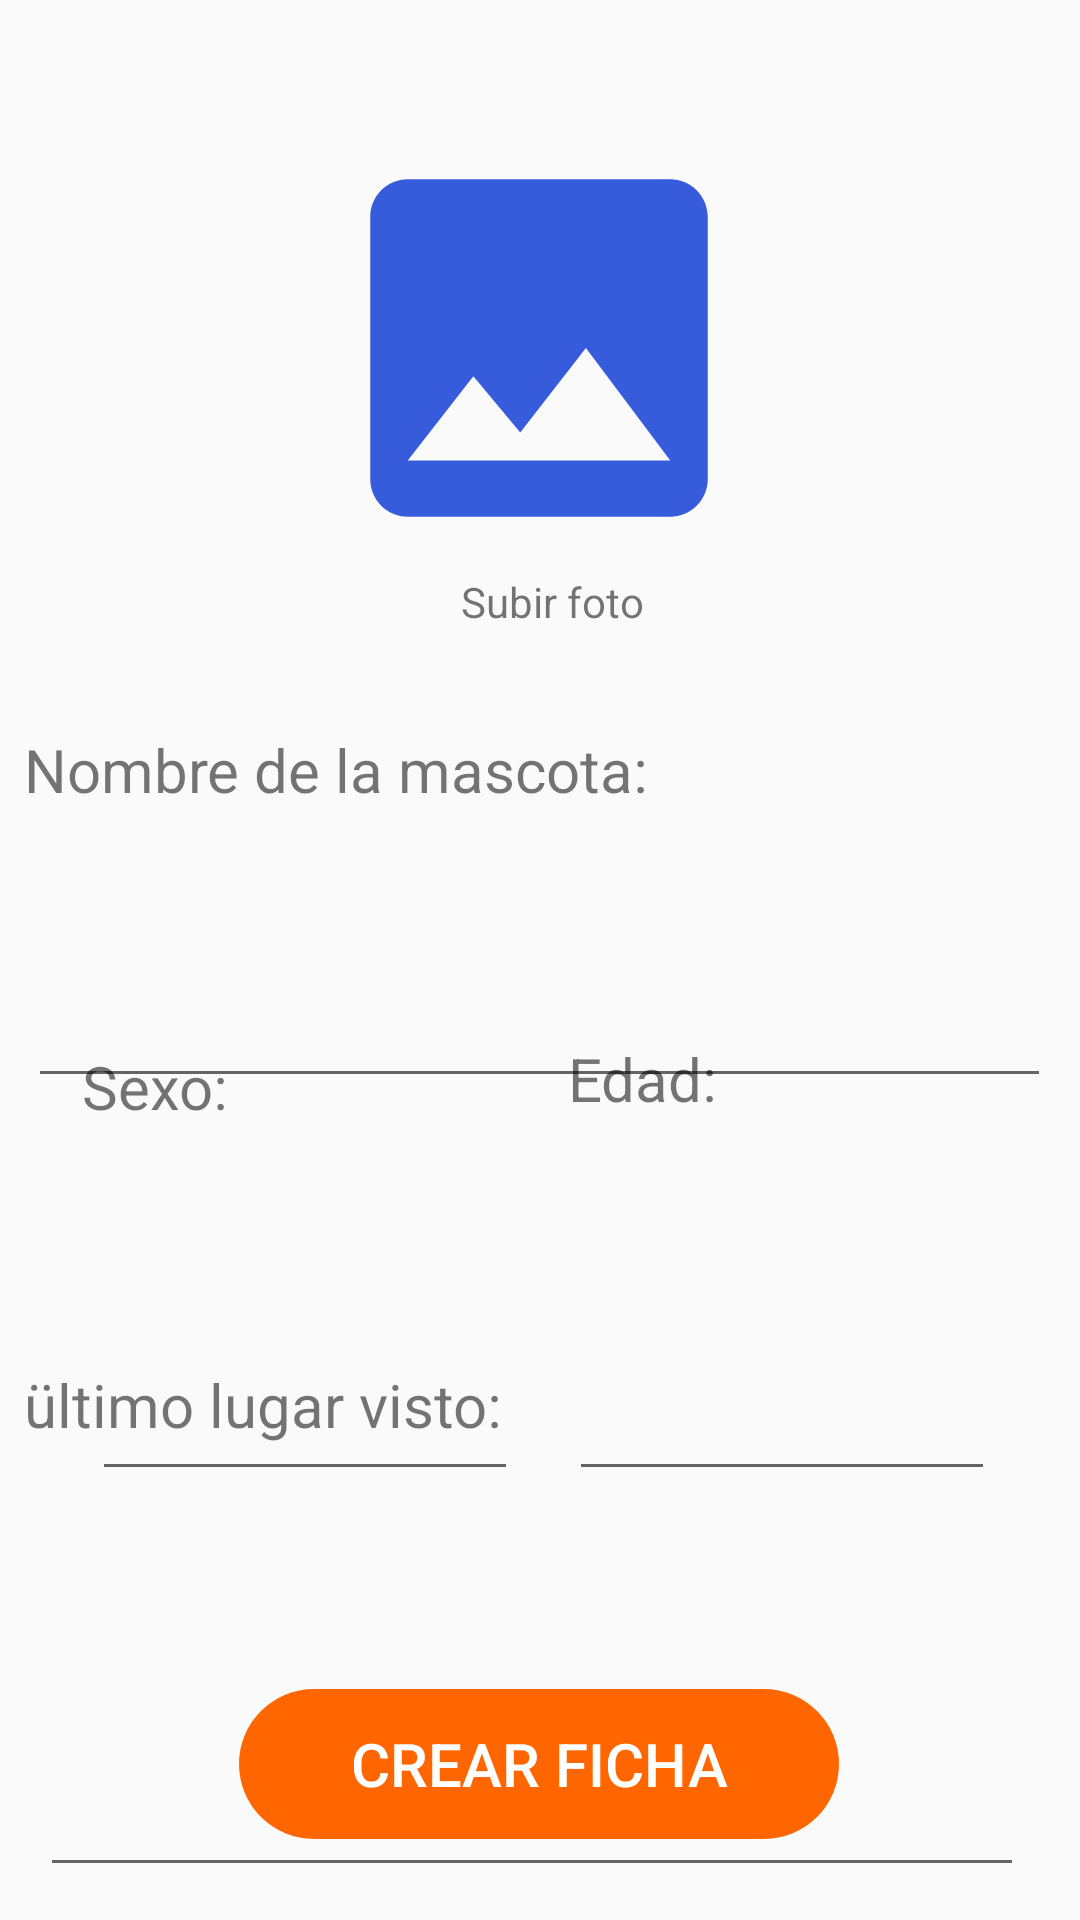

This screen was rendered from an Android layout file. Write that file and the resources it references.
<!-- AndroidManifest.xml: application theme Theme.MisHuellas -->
<!-- res/layout/activity_ficha_animales.xml -->
<?xml version="1.0" encoding="utf-8"?>
<androidx.constraintlayout.widget.ConstraintLayout xmlns:android="http://schemas.android.com/apk/res/android"
    xmlns:app="http://schemas.android.com/apk/res-auto"
    xmlns:tools="http://schemas.android.com/tools"
    android:layout_width="match_parent"
    android:layout_height="match_parent"
    tools:context=".FichaAnimales">

    <ImageView
        android:id="@+id/imageView3"
        android:layout_width="150dp"
        android:layout_height="150dp"
        android:src="@drawable/ic_baseline_photo_24"
        app:layout_constraintBottom_toBottomOf="parent"
        app:layout_constraintEnd_toEndOf="parent"
        app:layout_constraintHorizontal_bias="0.498"
        app:layout_constraintStart_toStartOf="parent"
        app:layout_constraintTop_toTopOf="parent"
        app:layout_constraintVertical_bias="0.084" />

    <TextView
        android:layout_width="match_parent"
        android:layout_height="wrap_content"
        android:layout_marginStart="8dp"
        android:text="Subir foto"
        android:textAlignment="center"
        app:layout_constraintBottom_toBottomOf="parent"
        app:layout_constraintStart_toStartOf="parent"
        app:layout_constraintTop_toBottomOf="@+id/imageView3"
        app:layout_constraintVertical_bias="0.0" />

    <TextView
        android:layout_width="344dp"
        android:layout_height="29dp"
        android:text="ültimo lugar visto:"
        android:textSize="20dp"
        app:layout_constraintBottom_toBottomOf="parent"
        app:layout_constraintEnd_toEndOf="parent"
        app:layout_constraintHorizontal_bias="0.507"
        app:layout_constraintStart_toStartOf="parent"
        app:layout_constraintTop_toBottomOf="@+id/imageView3"
        app:layout_constraintVertical_bias="0.628" />

    <TextView
        android:id="@+id/textView"
        android:layout_width="344dp"
        android:layout_height="29dp"
        android:text="Nombre de la mascota:"
        android:textSize="20dp"
        app:layout_constraintBottom_toBottomOf="parent"
        app:layout_constraintEnd_toEndOf="parent"
        app:layout_constraintStart_toStartOf="parent"
        app:layout_constraintTop_toBottomOf="@+id/imageView3"
        app:layout_constraintVertical_bias="0.124" />

    <EditText
        android:layout_width="341dp"
        android:layout_height="58dp"
        android:layout_marginTop="308dp"
        android:inputType="textPersonName"
        android:selectAllOnFocus="true"
        android:textSize="20sp"
        app:layout_constraintEnd_toEndOf="parent"
        app:layout_constraintHorizontal_bias="0.485"
        app:layout_constraintStart_toStartOf="parent"
        app:layout_constraintTop_toTopOf="parent" />

    <TextView
        android:layout_width="143dp"
        android:layout_height="45dp"
        android:text="Sexo:"
        android:textSize="20dp"
        app:layout_constraintBottom_toBottomOf="parent"
        app:layout_constraintEnd_toEndOf="parent"
        app:layout_constraintHorizontal_bias="0.126"
        app:layout_constraintStart_toStartOf="parent"
        app:layout_constraintTop_toBottomOf="@+id/imageView3"
        app:layout_constraintVertical_bias="0.39" />

    <EditText
        android:layout_width="142dp"
        android:layout_height="49dp"
        android:layout_marginTop="448dp"
        android:inputType="textPersonName"
        android:selectAllOnFocus="true"
        android:textSize="20sp"
        app:layout_constraintEnd_toEndOf="parent"
        app:layout_constraintHorizontal_bias="0.141"
        app:layout_constraintStart_toStartOf="parent"
        app:layout_constraintTop_toTopOf="parent" />

    <TextView
        android:layout_width="141dp"
        android:layout_height="44dp"
        android:text="Edad:"
        android:textSize="20dp"
        app:layout_constraintBottom_toBottomOf="parent"
        app:layout_constraintEnd_toEndOf="parent"
        app:layout_constraintHorizontal_bias="0.865"
        app:layout_constraintStart_toStartOf="parent"
        app:layout_constraintTop_toBottomOf="@+id/imageView3"
        app:layout_constraintVertical_bias="0.383" />

    <EditText
        android:layout_width="142dp"
        android:layout_height="49dp"
        android:layout_marginTop="448dp"
        android:inputType="textPersonName"
        android:selectAllOnFocus="true"
        android:textSize="20sp"
        app:layout_constraintEnd_toEndOf="parent"
        app:layout_constraintHorizontal_bias="0.87"
        app:layout_constraintStart_toStartOf="parent"
        app:layout_constraintTop_toTopOf="parent" />

    <EditText
        android:layout_width="328dp"
        android:layout_height="61dp"
        android:layout_marginTop="568dp"
        android:inputType="textPersonName"
        android:selectAllOnFocus="true"
        android:textSize="20sp"
        app:layout_constraintEnd_toEndOf="parent"
        app:layout_constraintHorizontal_bias="0.417"
        app:layout_constraintStart_toStartOf="parent"
        app:layout_constraintTop_toTopOf="parent" />

    <Button
        android:id="@+id/button"
        android:layout_width="200dp"
        android:layout_height="50dp"
        android:background="@drawable/rounded_button"
        android:backgroundTint="#ff6600"
        android:text="crear ficha"
        android:textColor="#ffffff"
        android:textSize="20sp"
        app:layout_constraintBottom_toBottomOf="parent"
        app:layout_constraintEnd_toEndOf="parent"
        app:layout_constraintHorizontal_bias="0.497"
        app:layout_constraintStart_toStartOf="parent"
        app:layout_constraintTop_toTopOf="parent"
        app:layout_constraintVertical_bias="0.954" />
</androidx.constraintlayout.widget.ConstraintLayout>
<!-- resources referenced by this layout -->
<resources>
  <!-- drawable ic_baseline_photo_24 (drawable) -->
  <vector android:height="24dp" android:tint="#365BDB"
      android:viewportHeight="24" android:viewportWidth="24"
      android:width="24dp" xmlns:android="http://schemas.android.com/apk/res/android">
      <path android:fillColor="@android:color/white" android:pathData="M21,19V5c0,-1.1 -0.9,-2 -2,-2H5c-1.1,0 -2,0.9 -2,2v14c0,1.1 0.9,2 2,2h14c1.1,0 2,-0.9 2,-2zM8.5,13.5l2.5,3.01L14.5,12l4.5,6H5l3.5,-4.5z"/>
  </vector>
  <!-- drawable rounded_button (drawable) -->
  <?xml version="1.0" encoding="utf-8"?>
  <shape xmlns:android="http://schemas.android.com/apk/res/android">
  android:shape="rectangle" android:padding="10dp">
  
      <corners android:radius="30dp"/>
  </shape>
  <style name="Theme.MisHuellas" parent="Theme.AppCompat.Light.NoActionBar">
          
          <item name="colorPrimary">@color/purple_500</item>
          <item name="colorPrimaryVariant">@color/purple_700</item>
          <item name="colorOnPrimary">@color/white</item>
          
          <item name="colorSecondary">@color/teal_200</item>
          <item name="colorSecondaryVariant">@color/teal_700</item>
          <item name="colorOnSecondary">@color/black</item>
          
          <item name="android:statusBarColor" tools:targetApi="l">?attr/colorPrimaryVariant</item>
          
      </style>
  <color name="purple_500">#FF6200EE</color>
  <color name="purple_700">#FF3700B3</color>
  <color name="white">#FFFFFFFF</color>
  <color name="teal_200">#FF03DAC5</color>
  <color name="teal_700">#FF018786</color>
  <color name="black">#FF000000</color>
</resources>
